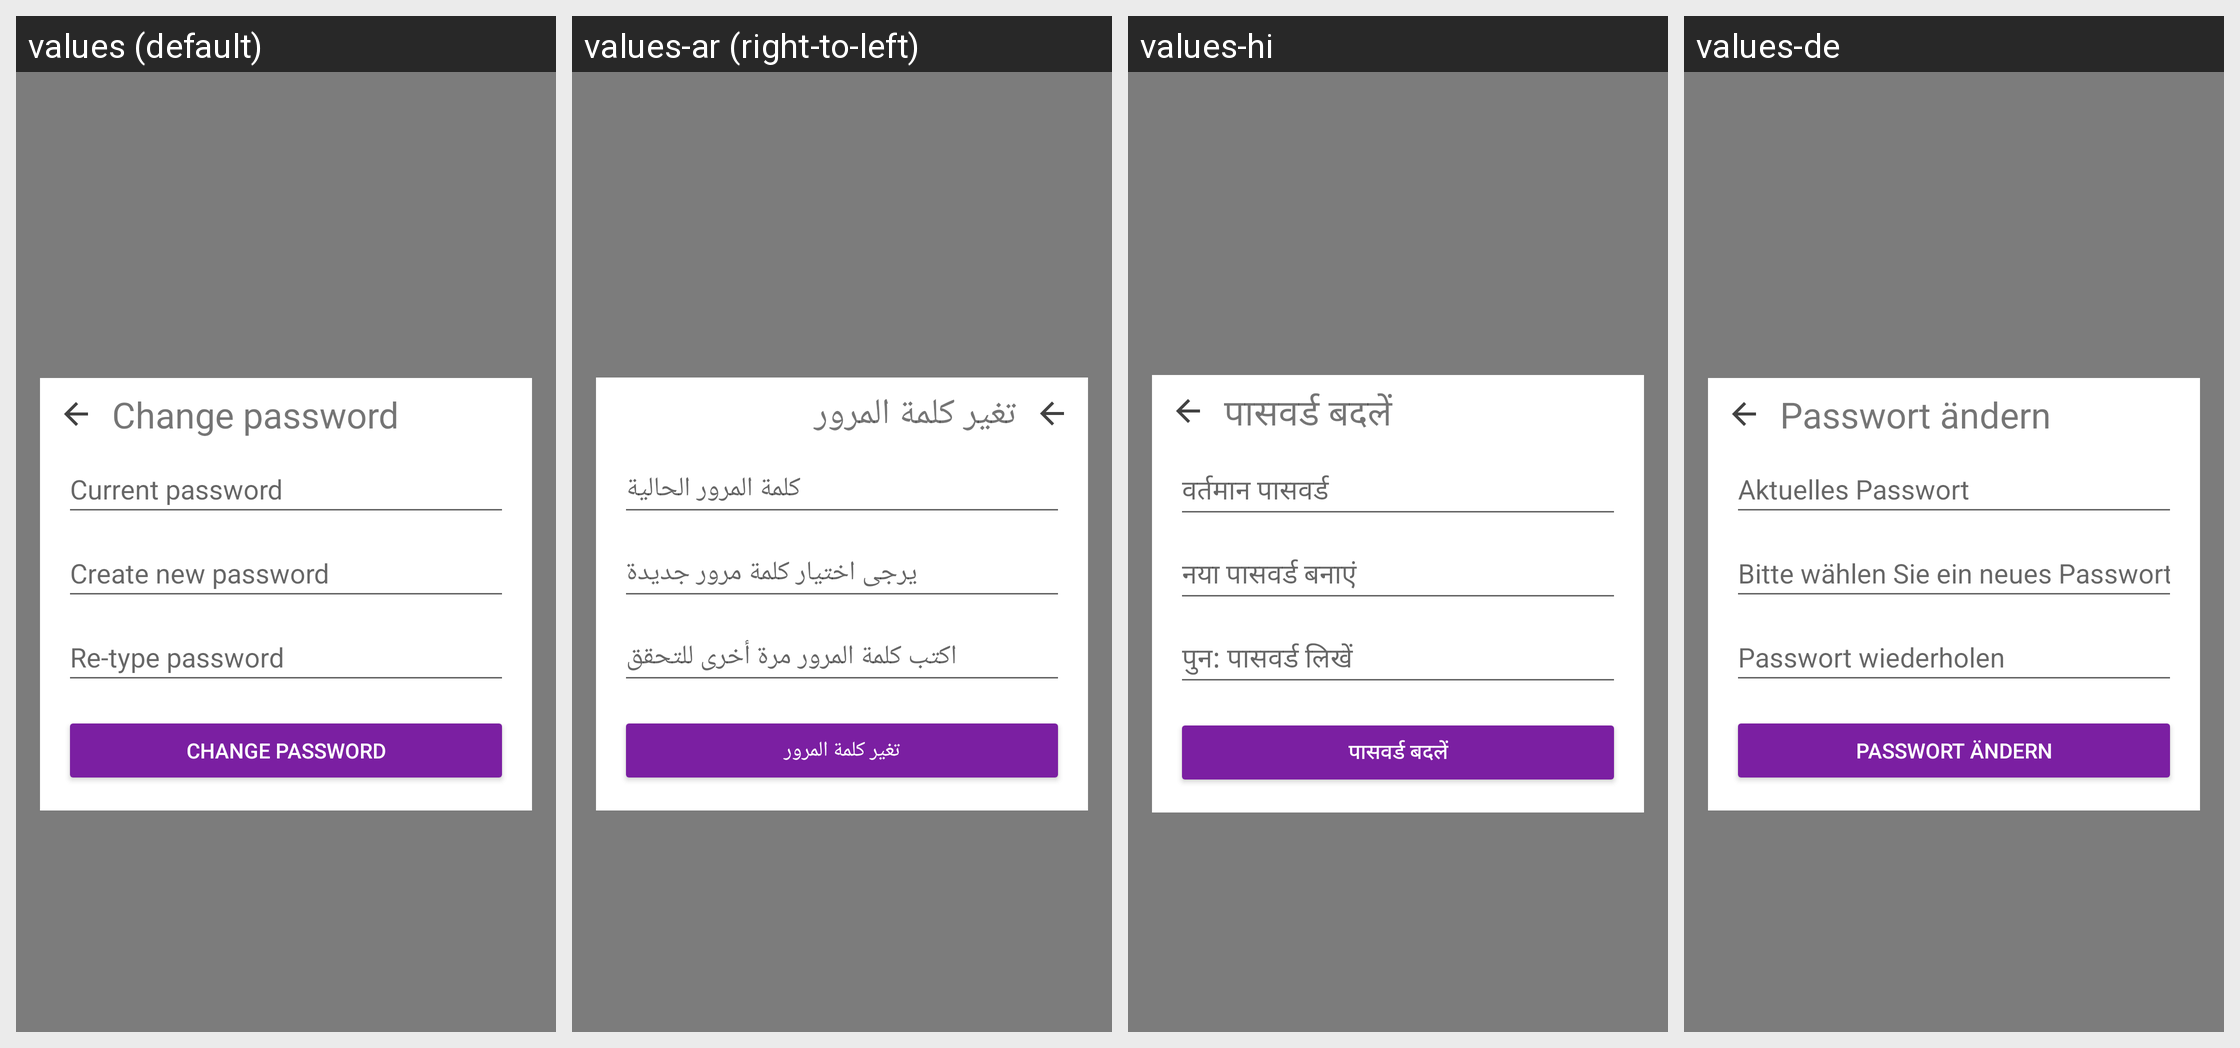

This grid shows one Android layout under several languages. Give, for every string resource on the screen, its name, the default text and each shown locale's text.
Android screen res/layout/fragment_change_password.xml rendered under 4 locales, left to right: values (default), values-ar (right-to-left), values-hi, values-de. Device: Nexus 5 (rendered at 1080×1920; each locale shown at half size, 540×960, under a caption strip naming it); theme AppTheme.
Other locales in the repository, not shown: values-ca, values-cs, values-es, values-fi, values-fr, values-he, values-hu, values-id, values-it, values-ja, values-ko, values-nl, values-no, values-pl, values-pt, values-ru, values-sl, values-sv, values-zh.
Strings drawn on this screen, with the default value and each locale's value (text and hints the layout hard-codes, and strings that could not be matched under every locale, appear in the picture but are not listed):

change_password_title
  values: Change password
  values-ar: تغير كلمة المرور
  values-hi: पासवर्ड बदलें
  values-de: Passwort ändern

change_password_current
  values: Current password
  values-ar: كلمة المرور الحالية
  values-hi: वर्तमान पासवर्ड
  values-de: Aktuelles Passwort

change_password_new_password
  values: Create new password
  values-ar: يرجى اختيار كلمة مرور جديدة
  values-hi: नया पासवर्ड बनाएं
  values-de: Bitte wählen Sie ein neues Passwort

change_password_retype
  values: Re-type password
  values-ar: اكتب كلمة المرور مرة أخرى للتحقق
  values-hi: पुन: पासवर्ड लिखें
  values-de: Passwort wiederholen

button_change_password
  values: Change password
  values-ar: تغير كلمة المرور
  values-hi: पासवर्ड बदलें
  values-de: Passwort ändern
